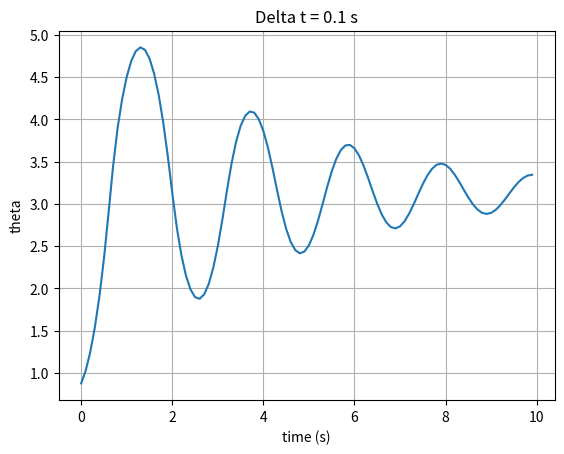
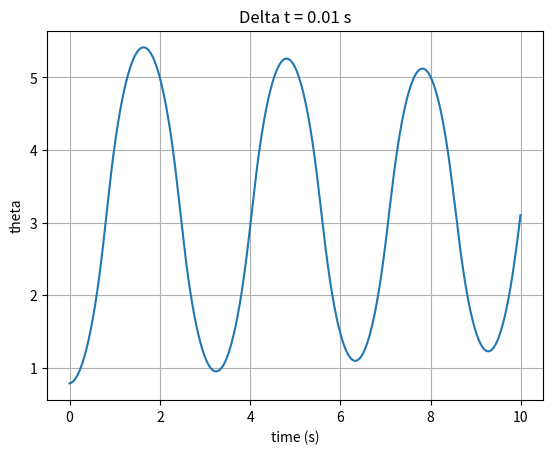
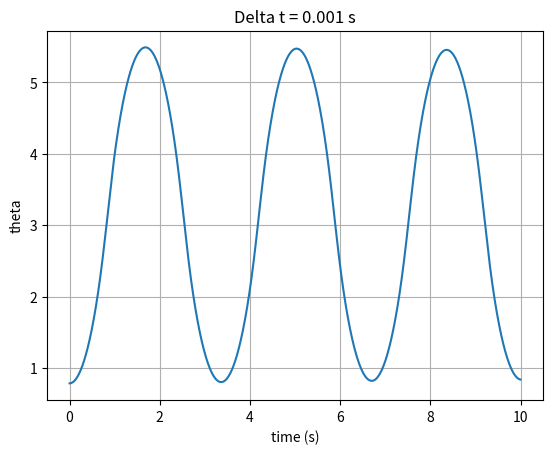
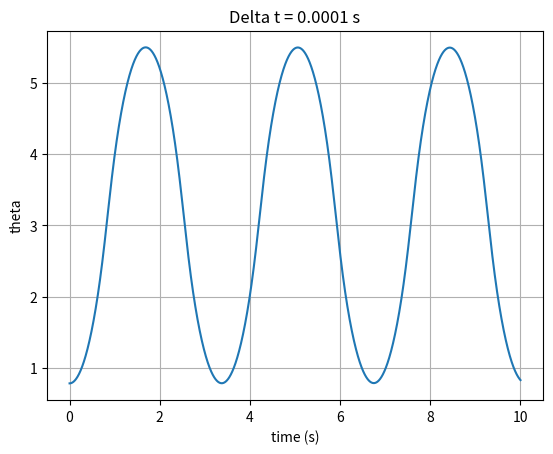

Reproduce these figures in Python, in order.
import numpy as np
import matplotlib.pyplot as plt
from scipy import constants

CONSTANTE_M = 2 # Masa del carro
CONSTANTE_m = 1 # Masa de la pertiga
CONSTANTE_l = 1 # Longitud dela pertiga

# Simula el modelo del carro-pendulo.
# Parametros:
#   t_max: tiempo maximo (inicia en 0)
#   delta_t: incremento de tiempo en cada iteracion
#   theta_0: Angulo inicial (grados)
#   v_0: Velocidad angular inicial (radianes/s)
#   a_0: Aceleracion angular inicial (radianes/s2)
def simular(t_max, delta_t, theta_0, v_0, a_0):
  theta = (theta_0 * np.pi) / 180
  v = v_0
  a = a_0

  # Simular
  y = []
  x = np.arange(0, t_max, delta_t)
  for t in x:
    a = calcula_aceleracion(theta, v, 0)
    v = v + a * delta_t
    theta = theta + v * delta_t + a * np.power(delta_t, 2) / 2
    y.append(theta)

  fig, ax = plt.subplots()
  ax.plot(x, y)

  ax.set(xlabel='time (s)', ylabel='theta', title='Delta t = ' + str(delta_t) + " s")
  ax.grid()
  
  plt.show()


# Calcula la aceleracion en el siguiente instante de tiempo dado el angulo y la velocidad angular actual, y la fuerza ejercida
def calcula_aceleracion(theta, v, f):
    numerador = constants.g * np.sin(theta) + np.cos(theta) * ((-f - CONSTANTE_m * CONSTANTE_l * np.power(v, 2) * np.sin(theta)) / (CONSTANTE_M + CONSTANTE_m))
    denominador = CONSTANTE_l * (4/3 - (CONSTANTE_m * np.power(np.cos(theta), 2) / (CONSTANTE_M + CONSTANTE_m)))
    return numerador / denominador


simular(10, 0.1, 45, 0, 0)

simular(10, 0.01, 45, 0, 0)

simular(10, 0.001, 45, 0, 0)

simular(10, 0.0001, 45, 0, 0) 
